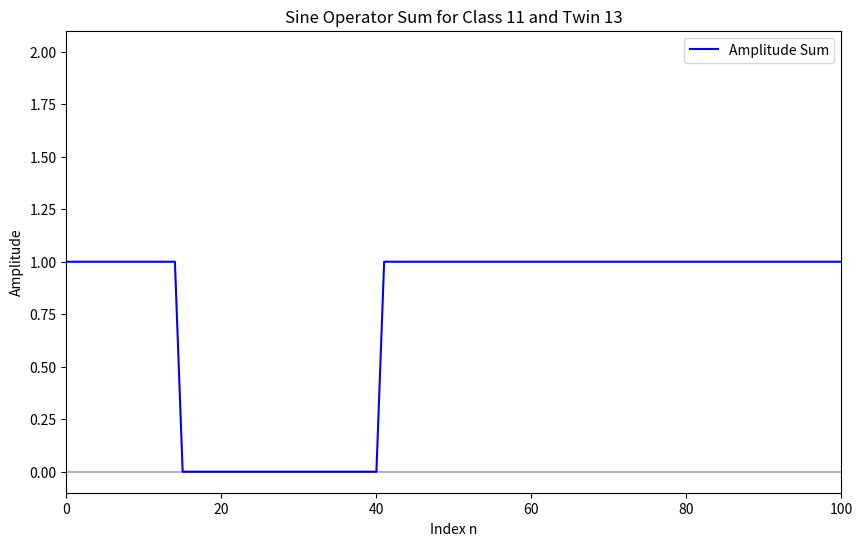
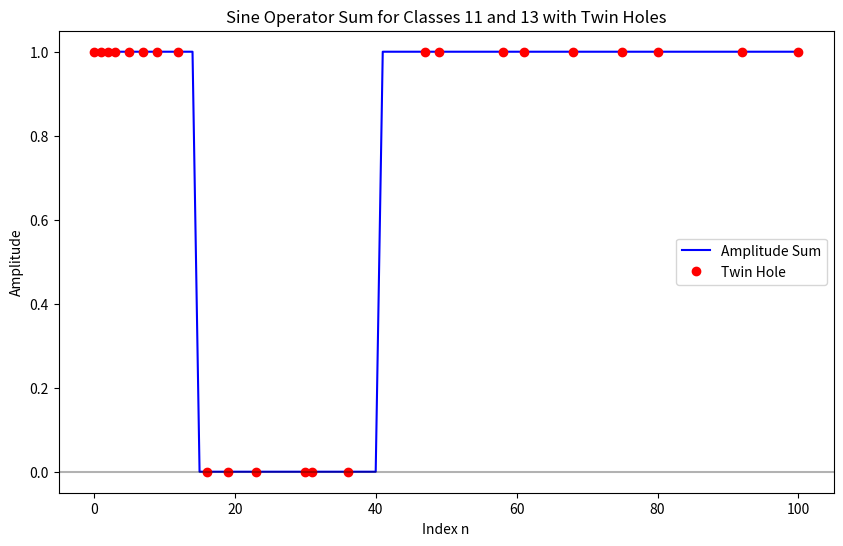
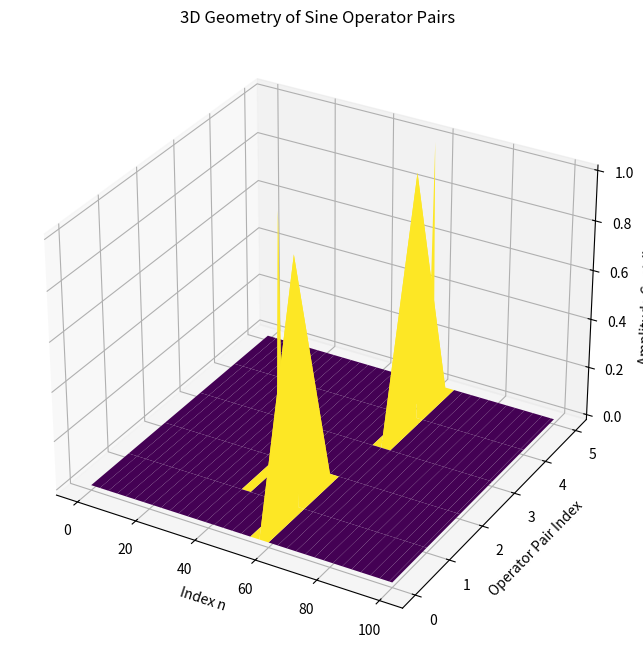

Source code (Python) for these figures, in order:
import numpy as np
import matplotlib.pyplot as plt
from mpl_toolkits.mplot3d import Axes3D
from matplotlib.animation import FuncAnimation
from sympy import isprime

# Parameters
h = 10  # Epoch scale, adjust for larger range
epoch = 90 * h**2 - 12 * h + 1
n_range = np.arange(101)  # Simulate up to n=100
residues = [1, 7, 11, 13, 17, 19, 23, 29, 31, 37, 41, 43, 47, 49, 53, 59, 61, 67, 71, 73, 77, 79, 83, 89]
k = 11  # Class for A201804
k_twin = 13  # Twin class for A224854

# Quadratic operator pairs for k=11 (example pairs from CRT-derived r,s)
pairs_k = [(1, 11), (7, 41), (13, 29)]  # Subset for illustration, expand as needed
pairs_k_twin = [(1, 13), (7, 43), (11, 37)]  # For k=13

# Sine wave model: ψ(n) = A sin(2π n / p + φ), rectified to +1/0
def sine_operator(n, p, y_start, A=1):
    phase = 2 * np.pi * (n - y_start) / p
    return np.where(np.sin(phase) > 0, A, 0)  # Rectify positive peaks to mark

# Amplitude sum over operators
def compute_amplitude(n, pairs, h):
    amp = np.zeros_like(n, dtype=float)
    x_max = int(h + 5/3)
    for x in range(1, x_max + 1):
        for r, s in pairs:
            l = 180 - (r + s)
            m = (r * s - k) // 90 + 90 - l  # CRT-adjusted start
            y = 90 * x**2 - l * x + m
            p = r + 90 * (x - 1)  # Approximate period from operator
            if y >= 0 and y < len(n):
                amp = np.maximum(amp, sine_operator(n, p, y % p))
    return amp

# Initialize animation
fig, ax = plt.subplots(figsize=(10, 6))
line, = ax.plot([], [], 'b-', label='Amplitude Sum')
ax.axhline(y=0, color='k', linestyle='-', alpha=0.3)
ax.set_xlim(0, 100)
ax.set_ylim(-0.1, 2.1)
ax.set_xlabel('Index n')
ax.set_ylabel('Amplitude')
ax.set_title('Sine Operator Sum for Class 11 and Twin 13')
ax.legend()

# Animation update function
def update(frame):
    if frame < len(pairs_k):
        amp_k = compute_amplitude(n_range, pairs_k[:frame + 1], h)
        amp_twin = compute_amplitude(n_range, pairs_k_twin[:frame + 1], h)
        total_amp = np.maximum(amp_k, amp_twin)  # Union of markings
    else:
        amp_k = compute_amplitude(n_range, pairs_k, h)
        amp_twin = compute_amplitude(n_range, pairs_k_twin, h)
        total_amp = np.maximum(amp_k, amp_twin)
    line.set_data(n_range, total_amp)
    return line,

# Animate the buildup
ani = FuncAnimation(fig, update, frames=len(pairs_k) + 1, interval=500, blit=True)
ani.save('sine_operator_sums.gif', writer='pillow')
print("Animation saved as sine_operator_sums.gif")

# Static plot with hole verification
plt.figure(figsize=(10, 6))
amp_k = compute_amplitude(n_range, pairs_k, h)
amp_twin = compute_amplitude(n_range, pairs_k_twin, h)
total_amp = np.maximum(amp_k, amp_twin)
plt.plot(n_range, total_amp, 'b-', label='Amplitude Sum')
for n in n_range:
    if isprime(90 * n + 11) and isprime(90 * n + 13):
        plt.plot(n, total_amp[n], 'ro', label='Twin Hole' if n == 0 else "")
plt.axhline(y=0, color='k', linestyle='-', alpha=0.3)
plt.xlabel('Index n')
plt.ylabel('Amplitude')
plt.title('Sine Operator Sum for Classes 11 and 13 with Twin Holes')
plt.legend()
plt.savefig('sine_operator_sums.png')
plt.show()
print("Static plot saved as sine_operator_sums.png")

# 3D surface for geometric insight
fig = plt.figure(figsize=(12, 8))
ax = fig.add_subplot(111, projection='3d')
X, Y = np.meshgrid(n_range, np.arange(len(pairs_k) + len(pairs_k_twin)))
Z = np.zeros_like(X)
for i, (r, s) in enumerate(pairs_k + pairs_k_twin):
    l = 180 - (r + s)
    m = (r * s - k) // 90 + 90 - l
    for x in range(1, h + 1):
        y = 90 * x**2 - l * x + m
        if 0 <= y < len(n_range):
            Z[i, y] = 1  # Mark operator contribution
ax.plot_surface(X, Y, Z, cmap='viridis')
ax.set_xlabel('Index n')
ax.set_ylabel('Operator Pair Index')
ax.set_zlabel('Amplitude Contribution')
ax.set_title('3D Geometry of Sine Operator Pairs')
plt.show()
